Run: headless pygame with SDL's dummy video driver; simulated clock (each Clock.tick advances the game by its frame time, no real sleeping); random seed 0; keys injected as events and as key.get_pressed() state; no mouse input; restart key R tapped at the start of phases 3 and 4.
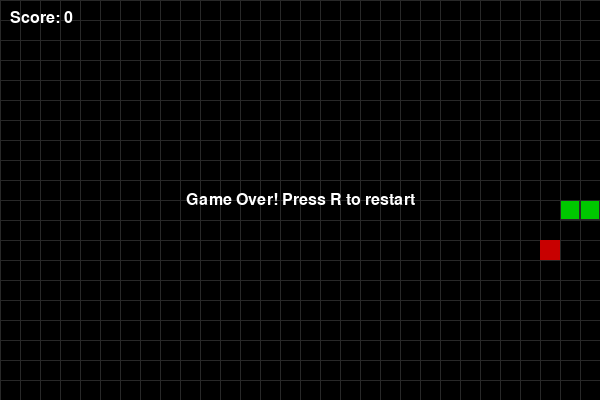
Frame 1 of 4 · flips 1–60 · no input
Frame 2 of 4 · flips 61–180 · tapped SPACE, RETURN · held RIGHT (→), D · screen unchanged from frame 1, image omitted
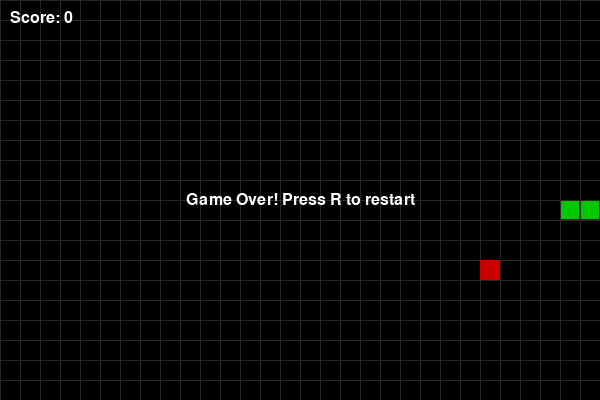
Frame 3 of 4 · flips 181–300 · tapped R · held DOWN (↓), S
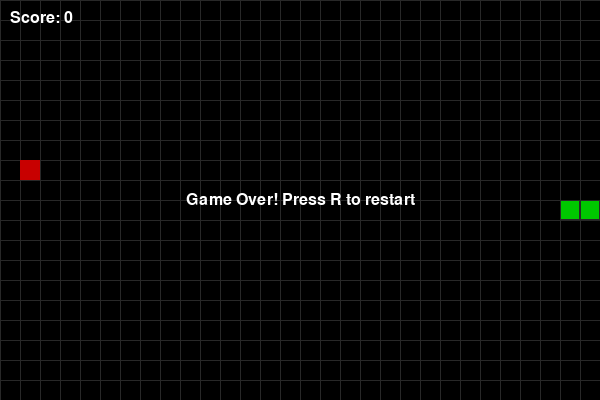
Frame 4 of 4 · flips 301–420 · tapped R · held LEFT (←), A, UP (↑), W

The pygame program that drew these frames:

import pygame
import sys
import random

# --- Settings ---
BLOCK_SIZE = 20          # Size of each grid square
GRID_WIDTH = 30          # Number of blocks horizontally
GRID_HEIGHT = 20         # Number of blocks vertically
SCREEN_WIDTH = GRID_WIDTH * BLOCK_SIZE
SCREEN_HEIGHT = GRID_HEIGHT * BLOCK_SIZE

# Colors (R, G, B)
BLACK = (0, 0, 0)
GREEN = (0, 200, 0)
RED = (200, 0, 0)
WHITE = (255, 255, 255)
DARK_GRAY = (40, 40, 40)


class Snake:
    def __init__(self):
        # Snake starts in the middle of the screen
        start_x = GRID_WIDTH // 2
        start_y = GRID_HEIGHT // 2
        self.body = [(start_x, start_y), (start_x - 1, start_y), (start_x - 2, start_y)]
        # Moving right at the beginning
        self.direction = (1, 0)  # (dx, dy)

    def get_head(self):
        return self.body[0]

    def get_next_head(self):
        head_x, head_y = self.get_head()
        dx, dy = self.direction
        return head_x + dx, head_y + dy

    def change_direction(self, new_dir):
        """new_dir is (dx, dy); prevent 180° turn."""
        dx, dy = new_dir
        cur_dx, cur_dy = self.direction
        # Don't allow turning directly back into yourself
        if (dx, dy) == (-cur_dx, -cur_dy):
            return
        self.direction = (dx, dy)

    def move(self, grow=False):
        new_head = self.get_next_head()
        # Insert new head
        self.body.insert(0, new_head)
        # Remove tail if not growing
        if not grow:
            self.body.pop()

    def collides_with_walls(self):
        head_x, head_y = self.get_head()
        return (
            head_x < 0 or head_x >= GRID_WIDTH or
            head_y < 0 or head_y >= GRID_HEIGHT
        )

    def collides_with_self(self):
        head = self.get_head()
        return head in self.body[1:]

    def draw(self, surface):
        for (x, y) in self.body:
            rect = pygame.Rect(x * BLOCK_SIZE, y * BLOCK_SIZE, BLOCK_SIZE, BLOCK_SIZE)
            pygame.draw.rect(surface, GREEN, rect)
            pygame.draw.rect(surface, DARK_GRAY, rect, 1)  # outline


class Food:
    def __init__(self, snake_body):
        self.position = (0, 0)
        self.randomize_position(snake_body)

    def randomize_position(self, snake_body):
        while True:
            x = random.randint(0, GRID_WIDTH - 1)
            y = random.randint(0, GRID_HEIGHT - 1)
            if (x, y) not in snake_body:
                self.position = (x, y)
                break

    def draw(self, surface):
        x, y = self.position
        rect = pygame.Rect(x * BLOCK_SIZE, y * BLOCK_SIZE, BLOCK_SIZE, BLOCK_SIZE)
        pygame.draw.rect(surface, RED, rect)


def draw_grid(surface):
    for x in range(0, SCREEN_WIDTH, BLOCK_SIZE):
        pygame.draw.line(surface, DARK_GRAY, (x, 0), (x, SCREEN_HEIGHT))
    for y in range(0, SCREEN_HEIGHT, BLOCK_SIZE):
        pygame.draw.line(surface, DARK_GRAY, (0, y), (SCREEN_WIDTH, y))


def main():
    pygame.init()
    screen = pygame.display.set_mode((SCREEN_WIDTH, SCREEN_HEIGHT))
    pygame.display.set_caption("Snake Game")
    clock = pygame.time.Clock()
    font = pygame.font.SysFont("Arial", 24)

    snake = Snake()
    food = Food(snake.body)
    score = 0
    game_over = False

    while True:
        # --- Event handling ---
        for event in pygame.event.get():
            if event.type == pygame.QUIT:
                pygame.quit()
                sys.exit()

            if event.type == pygame.KEYDOWN:
                # Movement keys
                if event.key == pygame.K_UP:
                    snake.change_direction((0, -1))
                elif event.key == pygame.K_DOWN:
                    snake.change_direction((0, 1))
                elif event.key == pygame.K_LEFT:
                    snake.change_direction((-1, 0))
                elif event.key == pygame.K_RIGHT:
                    snake.change_direction((1, 0))

                # Restart on R when game over
                if game_over and event.key == pygame.K_r:
                    snake = Snake()
                    food = Food(snake.body)
                    score = 0
                    game_over = False

        if not game_over:
            # --- Game logic ---
            next_head = snake.get_next_head()

            # Check if snake will eat food
            will_eat = (next_head == food.position)

            # Move snake (grow if eats)
            snake.move(grow=will_eat)

            # If ate food, spawn new food and increase score
            if will_eat:
                score += 1
                food.randomize_position(snake.body)

            # Collisions
            if snake.collides_with_walls() or snake.collides_with_self():
                game_over = True

        # --- Drawing ---
        screen.fill(BLACK)
        draw_grid(screen)
        snake.draw(screen)
        food.draw(screen)

        # Draw score
        score_text = font.render(f"Score: {score}", True, WHITE)
        screen.blit(score_text, (10, 10))

        # Game over text
        if game_over:
            over_text = font.render("Game Over! Press R to restart", True, WHITE)
            rect = over_text.get_rect(center=(SCREEN_WIDTH // 2, SCREEN_HEIGHT // 2))
            screen.blit(over_text, rect)

        pygame.display.flip()
        clock.tick(10)  # 10 frames per second (speed of the snake)


if __name__ == "__main__":
    main()
